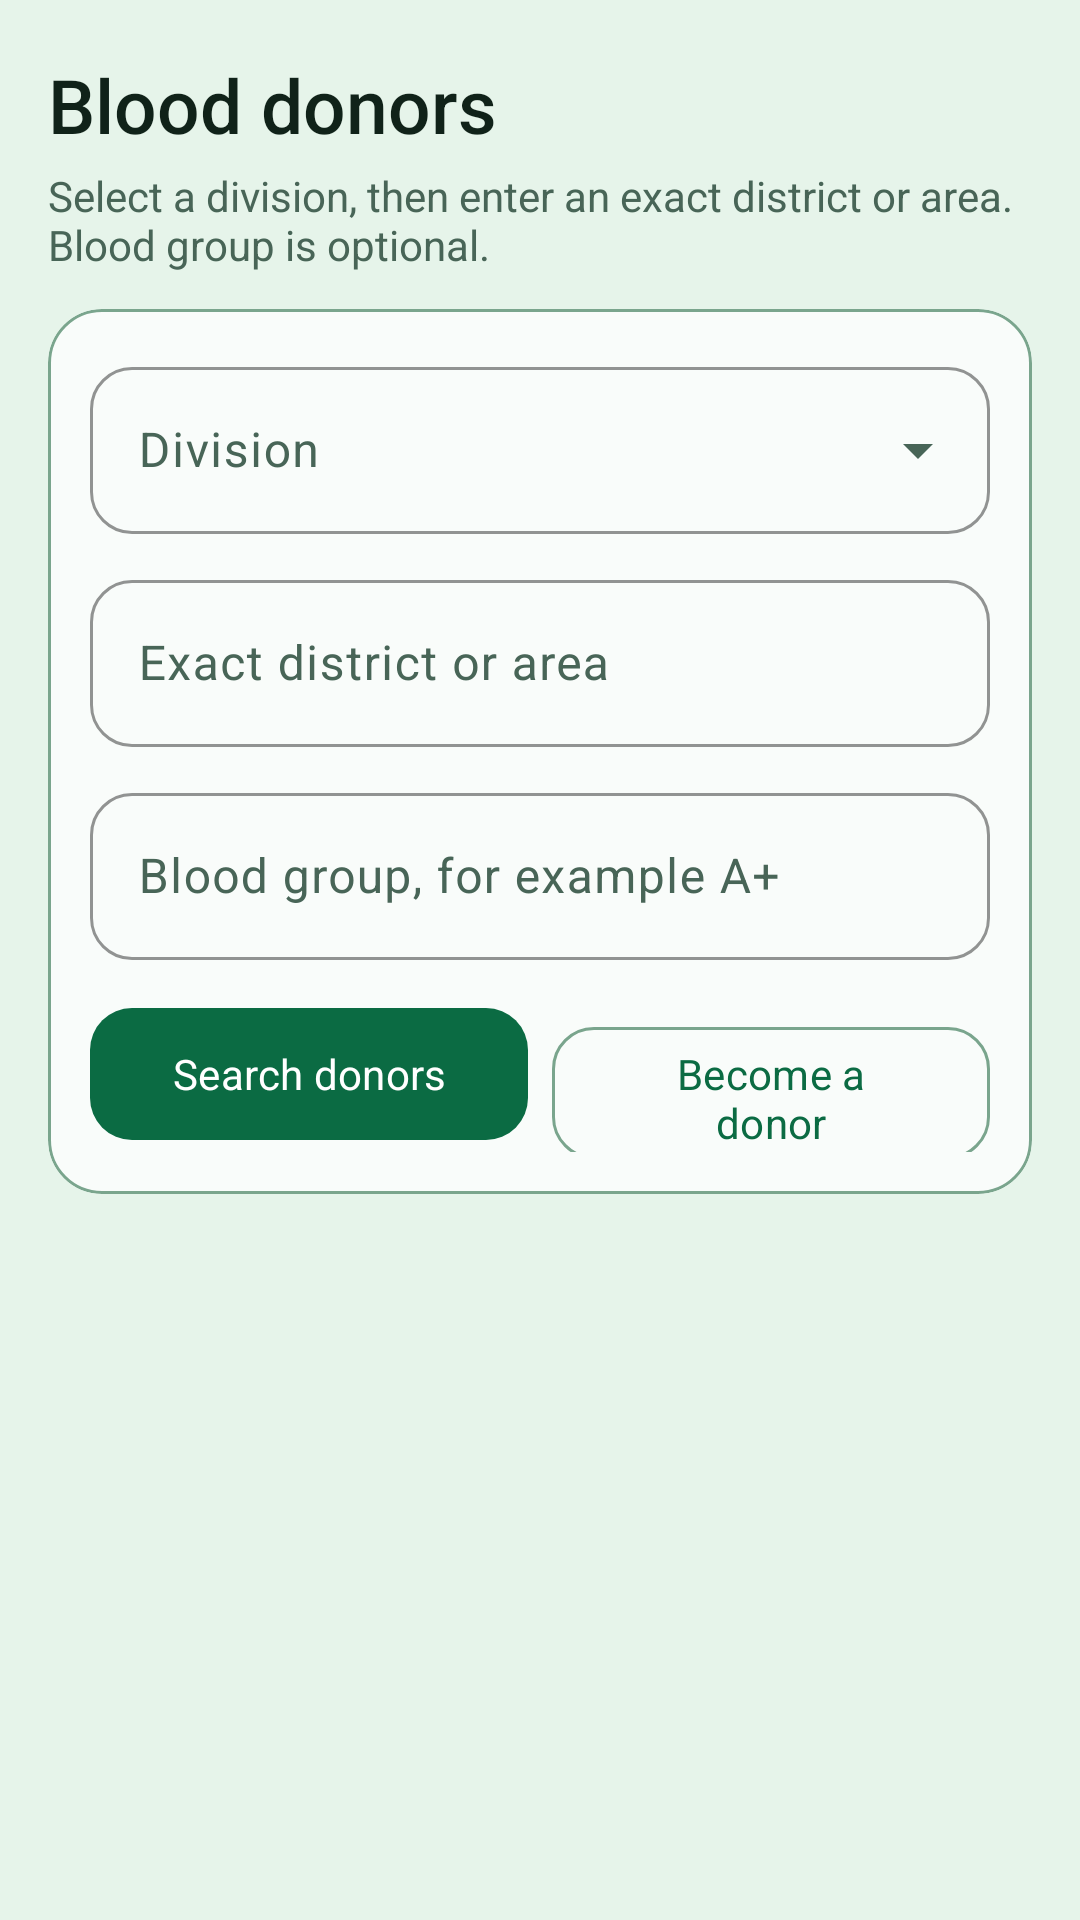

The Android layout XML behind this screen, and the referenced resources:
<!-- AndroidManifest.xml: application theme Theme.ShasthoBondhu -->
<!-- res/layout/fragment_donors.xml -->
<?xml version="1.0" encoding="utf-8"?>
<LinearLayout xmlns:android="http://schemas.android.com/apk/res/android"
    xmlns:app="http://schemas.android.com/apk/res-auto"
    android:layout_width="match_parent"
    android:layout_height="match_parent"
    android:background="@color/background"
    android:orientation="vertical"
    android:paddingStart="16dp"
    android:paddingTop="18dp"
    android:paddingEnd="16dp">

    <TextView
        android:layout_width="match_parent"
        android:layout_height="wrap_content"
        android:fontFamily="sans-serif-medium"
        android:text="@string/donors_title"
        android:textColor="@color/text_primary"
        android:textSize="25sp" />

    <TextView
        android:layout_width="match_parent"
        android:layout_height="wrap_content"
        android:layout_marginTop="4dp"
        android:text="@string/donors_subtitle"
        android:textColor="@color/text_secondary"
        android:textSize="14sp" />

    <com.google.android.material.card.MaterialCardView
        style="@style/Widget.Shastho.Card.Box"
        android:layout_width="match_parent"
        android:layout_height="wrap_content"
        android:layout_marginTop="12dp">

        <LinearLayout
            android:layout_width="match_parent"
            android:layout_height="wrap_content"
            android:orientation="vertical"
            android:padding="14dp">

            <com.google.android.material.textfield.TextInputLayout
                style="@style/Widget.Shastho.Input.Exposed"
                android:layout_width="match_parent"
                android:layout_height="wrap_content"
                android:hint="@string/hint_division">
                <com.google.android.material.textfield.MaterialAutoCompleteTextView
                    android:id="@+id/spinnerSearchDivision"
                    android:layout_width="match_parent"
                    android:layout_height="wrap_content"
                    android:inputType="none" />
            </com.google.android.material.textfield.TextInputLayout>

            <com.google.android.material.textfield.TextInputLayout
                style="@style/Widget.Shastho.Input"
                android:layout_width="match_parent"
                android:layout_height="wrap_content"
                android:layout_marginTop="10dp"
                android:hint="@string/hint_exact_district_area">
                <com.google.android.material.textfield.TextInputEditText
                    android:id="@+id/etArea"
                    android:layout_width="match_parent"
                    android:layout_height="wrap_content"
                    android:inputType="textCapWords"
                    android:maxLines="1" />
            </com.google.android.material.textfield.TextInputLayout>

            <com.google.android.material.textfield.TextInputLayout
                style="@style/Widget.Shastho.Input"
                android:layout_width="match_parent"
                android:layout_height="wrap_content"
                android:layout_marginTop="10dp"
                android:hint="@string/hint_blood_group">
                <com.google.android.material.textfield.TextInputEditText
                    android:id="@+id/etBloodGroup"
                    android:layout_width="match_parent"
                    android:layout_height="wrap_content"
                    android:inputType="textCapCharacters"
                    android:maxLines="1" />
            </com.google.android.material.textfield.TextInputLayout>

            <LinearLayout
                android:layout_width="match_parent"
                android:layout_height="wrap_content"
                android:layout_marginTop="12dp"
                android:orientation="horizontal">

                <com.google.android.material.button.MaterialButton
                    android:id="@+id/btnSearchDonor"
                    style="@style/Widget.Shastho.Button.Primary"
                    android:layout_width="0dp"
                    android:layout_height="52dp"
                    android:layout_weight="1"
                    android:text="@string/search_donors" />

                <com.google.android.material.button.MaterialButton
                    android:id="@+id/btnBecomeDonor"
                    style="@style/Widget.Shastho.Button.Box"
                    android:layout_width="0dp"
                    android:layout_height="52dp"
                    android:layout_marginStart="8dp"
                    android:layout_weight="1"
                    android:text="@string/become_donor" />
            </LinearLayout>
        </LinearLayout>
    </com.google.android.material.card.MaterialCardView>

    <FrameLayout
        android:layout_width="match_parent"
        android:layout_height="0dp"
        android:layout_marginTop="10dp"
        android:layout_weight="1">

        <androidx.recyclerview.widget.RecyclerView
            android:id="@+id/rvDonors"
            android:layout_width="match_parent"
            android:layout_height="match_parent"
            android:clipToPadding="false"
            android:paddingBottom="16dp" />

        <TextView
            android:id="@+id/tvEmptyDonors"
            android:layout_width="match_parent"
            android:layout_height="wrap_content"
            android:layout_gravity="center"
            android:gravity="center"
            android:padding="24dp"
            android:text="@string/donors_empty"
            android:textColor="@color/text_secondary"
            android:textSize="15sp"
            android:visibility="gone" />
    </FrameLayout>
</LinearLayout>
<!-- resources referenced by this layout -->
<resources>
  <color name="background">#E6F4EA</color>
  <color name="text_primary">#102219</color>
  <color name="text_secondary">#486557</color>
  <string name="become_donor">Become a donor</string>
  <string name="donors_empty">No donors matched this area and blood group yet.</string>
  <string name="donors_subtitle">Select a division, then enter an exact district or area. Blood group is optional.</string>
  <string name="donors_title">Blood donors</string>
  <string name="hint_blood_group">Blood group, for example A+</string>
  <string name="hint_division">Division</string>
  <string name="hint_exact_district_area">Exact district or area</string>
  <string name="search_donors">Search donors</string>
  <style name="Widget.Shastho.Button.Box" parent="Widget.Material3.Button.OutlinedButton">
          <item name="strokeColor">@color/outline</item>
          <item name="android:textColor">@color/primary</item>
          <item name="cornerRadius">14dp</item>
          <item name="android:minHeight">48dp</item>
          <item name="android:textAllCaps">false</item>
      </style>
  <style name="Widget.Shastho.Button.Primary" parent="Widget.Material3.Button">
          <item name="backgroundTint">@color/primary</item>
          <item name="android:textColor">@color/on_primary</item>
          <item name="cornerRadius">14dp</item>
          <item name="android:minHeight">52dp</item>
          <item name="android:textAllCaps">false</item>
      </style>
  <style name="Widget.Shastho.Card.Box" parent="Widget.Material3.CardView.Outlined">
          <item name="cardBackgroundColor">@color/surface</item>
          <item name="cardCornerRadius">18dp</item>
          <item name="cardElevation">0dp</item>
          <item name="strokeColor">@color/outline</item>
          <item name="strokeWidth">1dp</item>
      </style>
  <style name="Widget.Shastho.Input" parent="Widget.Material3.TextInputLayout.OutlinedBox">
          <item name="boxBackgroundColor">@color/surface</item>
          <item name="boxStrokeColor">@color/primary</item>
          <item name="boxCornerRadiusTopStart">14dp</item>
          <item name="boxCornerRadiusTopEnd">14dp</item>
          <item name="boxCornerRadiusBottomStart">14dp</item>
          <item name="boxCornerRadiusBottomEnd">14dp</item>
          <item name="hintTextColor">@color/text_secondary</item>
      </style>
  <style name="Widget.Shastho.Input.Exposed" parent="Widget.Material3.TextInputLayout.OutlinedBox.ExposedDropdownMenu">
          <item name="boxBackgroundColor">@color/surface</item>
          <item name="boxStrokeColor">@color/primary</item>
          <item name="boxCornerRadiusTopStart">14dp</item>
          <item name="boxCornerRadiusTopEnd">14dp</item>
          <item name="boxCornerRadiusBottomStart">14dp</item>
          <item name="boxCornerRadiusBottomEnd">14dp</item>
          <item name="hintTextColor">@color/text_secondary</item>
      </style>
  <color name="outline">#7AA58D</color>
  <color name="primary">#0B6B43</color>
  <color name="on_primary">#FFFFFF</color>
  <color name="surface">#F9FCFA</color>
  <color name="primary_container">#C9EAD5</color>
  <color name="on_primary_container">#073C27</color>
  <color name="emergency">#C83E45</color>
  <color name="surface_variant">#D5E9DC</color>
</resources>
